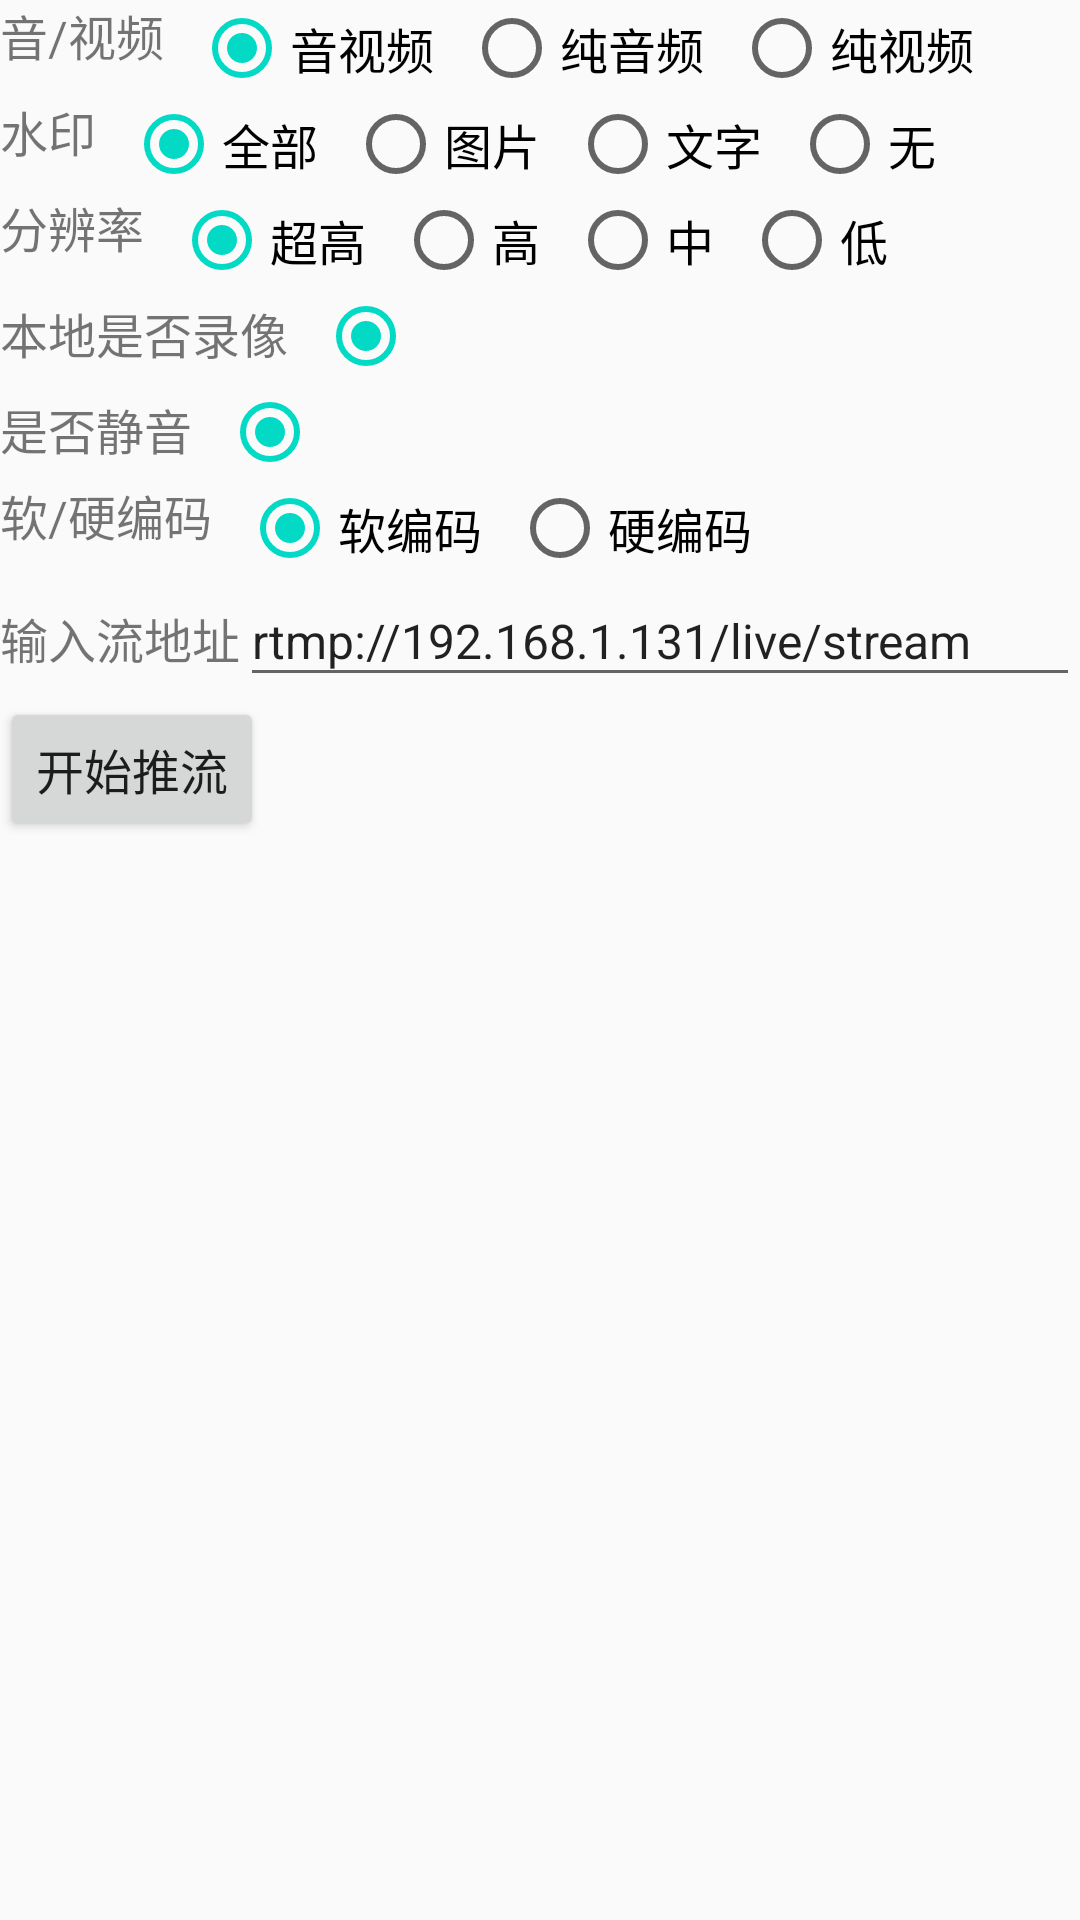

Here is an Android app screen rendered from its layout file. Give the layout XML and the strings, colors and styles it references.
<!-- AndroidManifest.xml: application theme AppTheme -->
<!-- res/layout/activity_daniu_live.xml -->
<?xml version="1.0" encoding="utf-8"?>
<RelativeLayout xmlns:android="http://schemas.android.com/apk/res/android"
    xmlns:tools="http://schemas.android.com/tools"
    android:layout_width="match_parent"
    android:layout_height="match_parent"
    tools:context=".daniu.DaniuLiveActivity">

    <SurfaceView
        android:id="@+id/surfaceView_sv"
        android:layout_width="match_parent"
        android:layout_height="match_parent"
        android:visibility="gone" />

    <LinearLayout style="@style/LinearLayout_V_WM_HW">
        
        <LinearLayout style="@style/LinearLayout_H_WM_HW">
            <TextView
                style="@style/TextView_Lable_Style"
                android:text="音/视频" />

            <RadioGroup
                android:id="@+id/av_rg"
                style="@style/RadioGroup_Style">
                <android.support.v7.widget.AppCompatRadioButton
                    android:id="@+id/av_all_rb"
                    android:checked="true"
                    style="@style/RadioButton_Style"
                    android:text="音视频" />

                <android.support.v7.widget.AppCompatRadioButton
                    android:id="@+id/av_a_rb"
                    style="@style/RadioButton_Style"
                    android:text="纯音频" />

                <android.support.v7.widget.AppCompatRadioButton
                    android:id="@+id/av_v_rb"
                    style="@style/RadioButton_Style"
                    android:text="纯视频" />
            </RadioGroup>
        </LinearLayout>

        
        <LinearLayout style="@style/LinearLayout_H_WM_HW">
            <TextView
                style="@style/TextView_Lable_Style"
                android:text="水印" />

            <RadioGroup
                android:id="@+id/watermark_rg"
                style="@style/RadioGroup_Style">
                <android.support.v7.widget.AppCompatRadioButton
                    android:checked="true"
                    android:id="@+id/watermark_all_rb"
                    style="@style/RadioButton_Style"
                    android:text="全部" />

                <android.support.v7.widget.AppCompatRadioButton
                    android:id="@+id/watermark_img_rb"
                    style="@style/RadioButton_Style"
                    android:text="图片" />

                <android.support.v7.widget.AppCompatRadioButton
                    android:id="@+id/watermark_text_rb"
                    style="@style/RadioButton_Style"
                    android:text="文字" />
                <android.support.v7.widget.AppCompatRadioButton
                    android:id="@+id/watermark_none_rb"
                    style="@style/RadioButton_Style"
                    android:text="无" />
            </RadioGroup>
        </LinearLayout>

        
        <LinearLayout style="@style/LinearLayout_H_WM_HW">
            <TextView
                style="@style/TextView_Lable_Style"
                android:text="分辨率" />

            <RadioGroup
                android:id="@+id/rp_rg"
                style="@style/RadioGroup_Style">
                <android.support.v7.widget.AppCompatRadioButton
                    android:checked="true"
                    android:id="@+id/rp_xh_rb"
                    style="@style/RadioButton_Style"
                    android:text="超高" />

                <android.support.v7.widget.AppCompatRadioButton
                    android:id="@+id/rp_h_rb"
                    style="@style/RadioButton_Style"
                    android:text="高" />

                <android.support.v7.widget.AppCompatRadioButton
                    android:id="@+id/rp_m_rb"
                    style="@style/RadioButton_Style"
                    android:text="中" />
                <android.support.v7.widget.AppCompatRadioButton
                    android:id="@+id/rp_l_rb"
                    style="@style/RadioButton_Style"
                    android:text="低" />
            </RadioGroup>
        </LinearLayout>

        
        <LinearLayout style="@style/LinearLayout_H_WM_HW">
            <TextView
                style="@style/TextView_Lable_Style"
                android:text="本地是否录像" />

            <android.support.v7.widget.AppCompatRadioButton
                android:checked="true"
                android:id="@+id/record_rb"
                style="@style/RadioButton_Style"/>
        </LinearLayout>


        <LinearLayout style="@style/LinearLayout_H_WM_HW">
            <TextView
                style="@style/TextView_Lable_Style"
                android:text="是否静音" />

            <android.support.v7.widget.AppCompatRadioButton
                android:checked="true"
                android:id="@+id/volume_rb"
                style="@style/RadioButton_Style"/>
        </LinearLayout>

        
        <LinearLayout style="@style/LinearLayout_H_WM_HW">
            <TextView
                style="@style/TextView_Lable_Style"
                android:text="软/硬编码" />

            <RadioGroup
                android:id="@+id/code_rg"
                style="@style/RadioGroup_Style">
                <android.support.v7.widget.AppCompatRadioButton
                    android:checked="true"
                    android:id="@+id/code_sofr_rb"
                    style="@style/RadioButton_Style"
                    android:text="软编码" />

                <android.support.v7.widget.AppCompatRadioButton
                    android:id="@+id/code_hard_rb"
                    style="@style/RadioButton_Style"
                    android:text="硬编码" />
            </RadioGroup>
        </LinearLayout>

        
        <LinearLayout style="@style/LinearLayout_H_WM_HW">
            <TextView
                style="@style/TextView_Lable_Style"
                android:text="输入流地址" />

            <EditText
                style="@style/TextView_Lable_Style"
                android:id="@+id/url_edt"
                android:layout_width="match_parent"
                android:hint="输入流地址"
                android:text="rtmp://192.168.1.131/live/stream"
                />
        </LinearLayout>

        <android.support.v7.widget.AppCompatButton
            style="@style/TextView_Lable_Style"
            android:id="@+id/start_end_btn"
            android:text="开始推流" />

    </LinearLayout>


</RelativeLayout>
<!-- resources referenced by this layout -->
<resources>
  <style name="LinearLayout_H_WM_HW">
          <item name="android:orientation">horizontal</item>
          <item name="android:layout_width">match_parent</item>
          <item name="android:layout_height">wrap_content</item>
      </style>
  <style name="LinearLayout_V_WM_HW">
          <item name="android:orientation">vertical</item>
          <item name="android:layout_width">match_parent</item>
          <item name="android:layout_height">wrap_content</item>
      </style>
  <style name="RadioButton_Style">
          <item name="android:layout_marginLeft">10dp</item>
          <item name="android:textSize">16sp</item>
          <item name="android:layout_width">wrap_content</item>
          <item name="android:layout_height">wrap_content</item>
      </style>
  <style name="RadioGroup_Style">
          <item name="android:orientation">horizontal</item>
          <item name="android:layout_width">wrap_content</item>
          <item name="android:layout_height">wrap_content</item>
      </style>
  <style name="TextView_Lable_Style">
          <item name="android:textSize">16sp</item>
          <item name="android:layout_width">wrap_content</item>
          <item name="android:layout_height">wrap_content</item>
      </style>
  <style name="AppTheme" parent="Theme.AppCompat.Light.DarkActionBar">
          
          <item name="colorPrimary">@color/colorPrimary</item>
          <item name="colorPrimaryDark">@color/colorPrimaryDark</item>
          <item name="colorAccent">@color/colorAccent</item>
      </style>
  <!-- not gathered from this repository: default colours our renderer supplied (Android Studio template values) -->
  <color name="colorPrimary">#FF6200EE</color>
  <color name="colorPrimaryDark">#FF3700B3</color>
  <color name="colorAccent">#FF03DAC5</color>
</resources>
